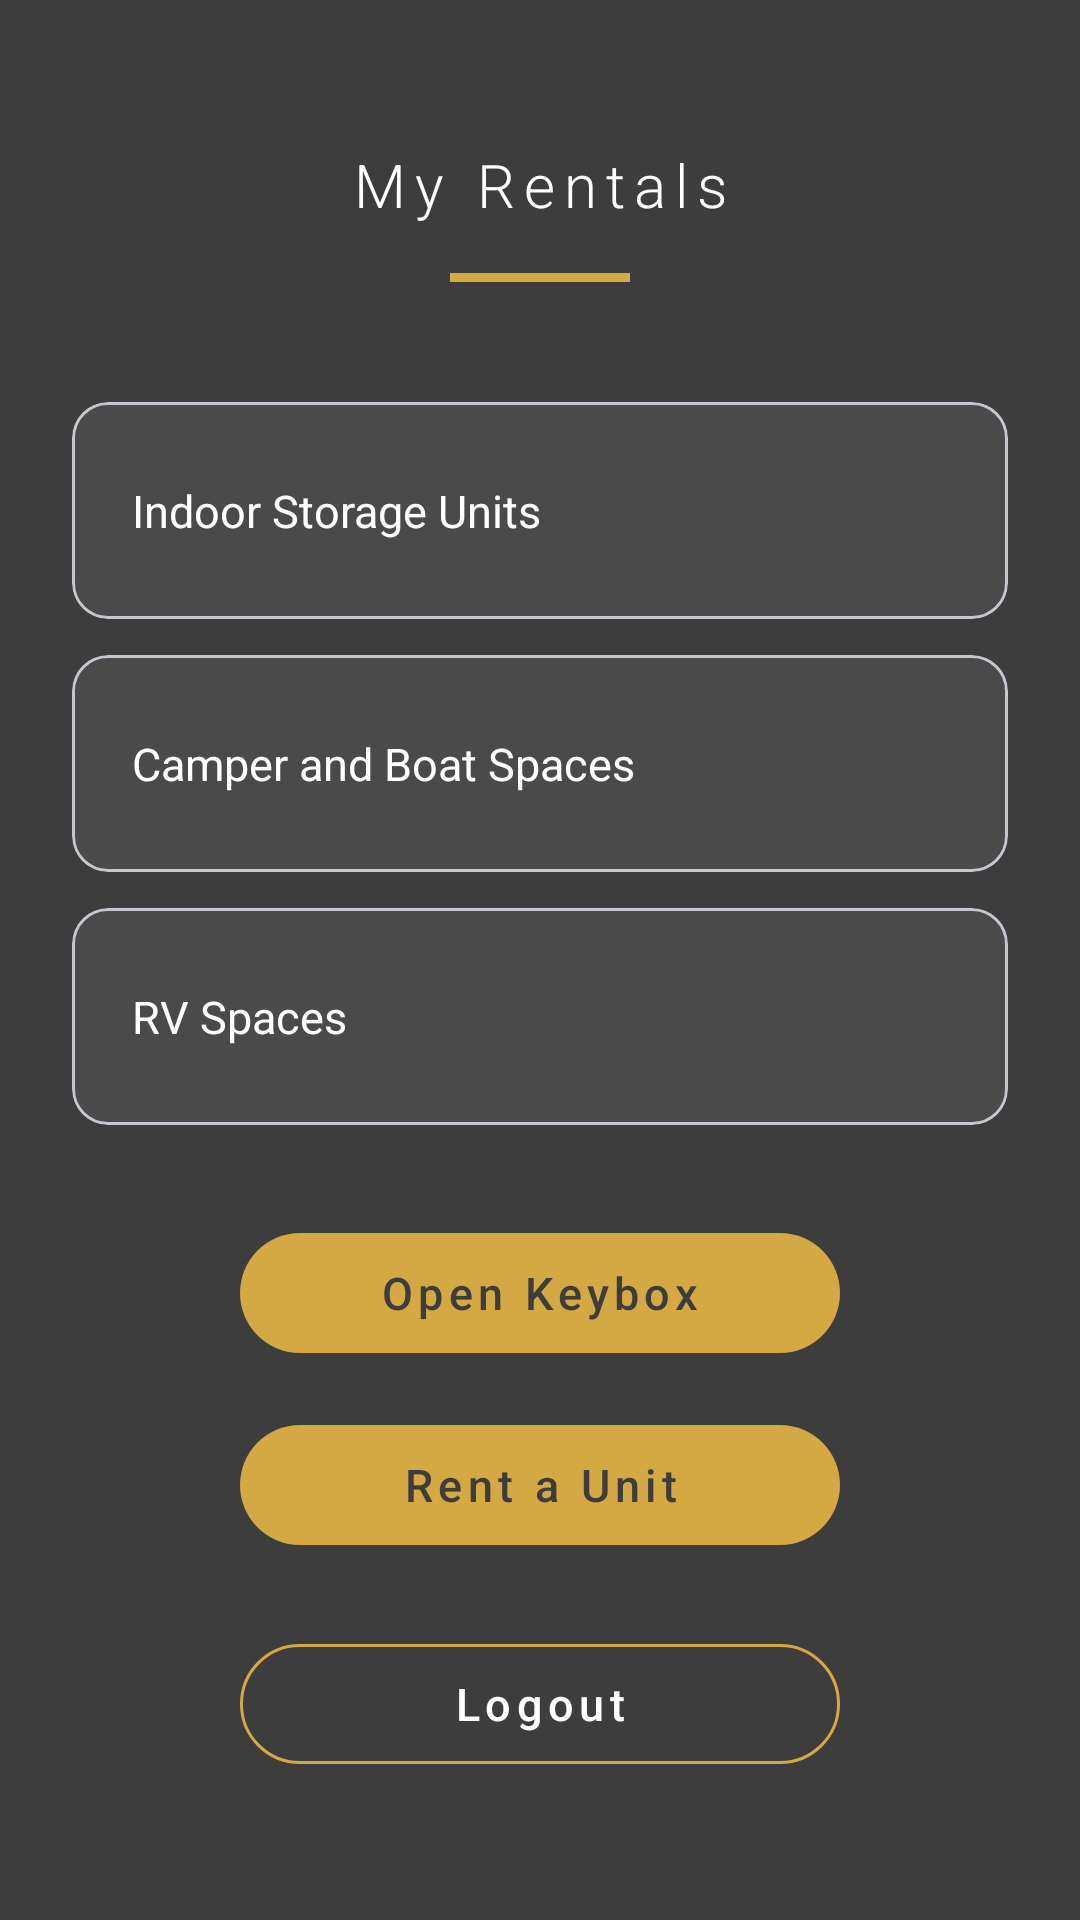

The Android layout XML behind this screen, and the referenced resources:
<!-- AndroidManifest.xml: application theme Theme.EMS -->
<!-- res/layout/activity_dashboard.xml -->
<?xml version="1.0" encoding="utf-8"?>
<androidx.constraintlayout.widget.ConstraintLayout xmlns:android="http://schemas.android.com/apk/res/android"
    xmlns:app="http://schemas.android.com/apk/res-auto"
    xmlns:tools="http://schemas.android.com/tools"
    android:id="@+id/dashboardRoot"
    android:layout_width="match_parent"
    android:layout_height="match_parent"
    android:background="@color/ems_charcoal"
    tools:context=".DashboardActivity">

    
    <TextView
        android:id="@+id/dashboardTitle"
        android:layout_width="wrap_content"
        android:layout_height="wrap_content"
        android:layout_marginTop="48dp"
        android:fontFamily="sans-serif-light"
        android:letterSpacing="0.15"
        android:text="@string/dashboard_title"
        android:textColor="@color/white"
        android:textSize="20sp"
        app:layout_constraintEnd_toEndOf="parent"
        app:layout_constraintStart_toStartOf="parent"
        app:layout_constraintTop_toTopOf="parent" />

    
    <View
        android:id="@+id/dashboardAccent"
        android:layout_width="60dp"
        android:layout_height="3dp"
        android:layout_marginTop="16dp"
        android:background="@color/ems_accent"
        app:layout_constraintEnd_toEndOf="parent"
        app:layout_constraintStart_toStartOf="parent"
        app:layout_constraintTop_toBottomOf="@id/dashboardTitle" />

    
    <com.google.android.material.card.MaterialCardView
        android:id="@+id/cardIndoorStorage"
        android:layout_width="0dp"
        android:layout_height="wrap_content"
        android:layout_marginStart="24dp"
        android:layout_marginTop="40dp"
        android:layout_marginEnd="24dp"
        app:cardBackgroundColor="@color/ems_dark_gray"
        app:cardCornerRadius="12dp"
        app:cardElevation="0dp"
        app:layout_constraintEnd_toEndOf="parent"
        app:layout_constraintStart_toStartOf="parent"
        app:layout_constraintTop_toBottomOf="@id/dashboardAccent">

        <LinearLayout
            android:layout_width="match_parent"
            android:layout_height="wrap_content"
            android:gravity="center_vertical"
            android:orientation="horizontal"
            android:padding="20dp">

            <TextView
                android:layout_width="0dp"
                android:layout_height="wrap_content"
                android:layout_weight="1"
                android:fontFamily="sans-serif"
                android:text="@string/category_indoor_storage"
                android:textColor="@color/white"
                android:textSize="15sp" />

            <TextView
                android:id="@+id/countIndoorStorage"
                android:layout_width="wrap_content"
                android:layout_height="wrap_content"
                android:fontFamily="sans-serif-medium"
                android:textColor="@color/ems_accent"
                android:textSize="24sp"
                tools:text="0" />
        </LinearLayout>
    </com.google.android.material.card.MaterialCardView>

    
    <com.google.android.material.card.MaterialCardView
        android:id="@+id/cardCamperBoat"
        android:layout_width="0dp"
        android:layout_height="wrap_content"
        android:layout_marginStart="24dp"
        android:layout_marginTop="12dp"
        android:layout_marginEnd="24dp"
        app:cardBackgroundColor="@color/ems_dark_gray"
        app:cardCornerRadius="12dp"
        app:cardElevation="0dp"
        app:layout_constraintEnd_toEndOf="parent"
        app:layout_constraintStart_toStartOf="parent"
        app:layout_constraintTop_toBottomOf="@id/cardIndoorStorage">

        <LinearLayout
            android:layout_width="match_parent"
            android:layout_height="wrap_content"
            android:gravity="center_vertical"
            android:orientation="horizontal"
            android:padding="20dp">

            <TextView
                android:layout_width="0dp"
                android:layout_height="wrap_content"
                android:layout_weight="1"
                android:fontFamily="sans-serif"
                android:text="@string/category_camper_boat"
                android:textColor="@color/white"
                android:textSize="15sp" />

            <TextView
                android:id="@+id/countCamperBoat"
                android:layout_width="wrap_content"
                android:layout_height="wrap_content"
                android:fontFamily="sans-serif-medium"
                android:textColor="@color/ems_accent"
                android:textSize="24sp"
                tools:text="0" />
        </LinearLayout>
    </com.google.android.material.card.MaterialCardView>

    
    <com.google.android.material.card.MaterialCardView
        android:id="@+id/cardRv"
        android:layout_width="0dp"
        android:layout_height="wrap_content"
        android:layout_marginStart="24dp"
        android:layout_marginTop="12dp"
        android:layout_marginEnd="24dp"
        app:cardBackgroundColor="@color/ems_dark_gray"
        app:cardCornerRadius="12dp"
        app:cardElevation="0dp"
        app:layout_constraintEnd_toEndOf="parent"
        app:layout_constraintStart_toStartOf="parent"
        app:layout_constraintTop_toBottomOf="@id/cardCamperBoat">

        <LinearLayout
            android:layout_width="match_parent"
            android:layout_height="wrap_content"
            android:gravity="center_vertical"
            android:orientation="horizontal"
            android:padding="20dp">

            <TextView
                android:layout_width="0dp"
                android:layout_height="wrap_content"
                android:layout_weight="1"
                android:fontFamily="sans-serif"
                android:text="@string/category_rv"
                android:textColor="@color/white"
                android:textSize="15sp" />

            <TextView
                android:id="@+id/countRv"
                android:layout_width="wrap_content"
                android:layout_height="wrap_content"
                android:fontFamily="sans-serif-medium"
                android:textColor="@color/ems_accent"
                android:textSize="24sp"
                tools:text="0" />
        </LinearLayout>
    </com.google.android.material.card.MaterialCardView>

    
    <com.google.android.material.button.MaterialButton
        android:id="@+id/openKeyboxButton"
        android:layout_width="200dp"
        android:layout_height="48dp"
        android:layout_marginTop="32dp"
        android:fontFamily="sans-serif-medium"
        android:letterSpacing="0.12"
        android:text="@string/open_keybox"
        android:textColor="@color/ems_charcoal"
        android:textSize="15sp"
        app:backgroundTint="@color/ems_accent"
        app:cornerRadius="24dp"
        app:layout_constraintEnd_toEndOf="parent"
        app:layout_constraintStart_toStartOf="parent"
        app:layout_constraintTop_toBottomOf="@id/cardRv" />

    
    <com.google.android.material.button.MaterialButton
        android:id="@+id/rentUnitButton"
        android:layout_width="200dp"
        android:layout_height="48dp"
        android:layout_marginTop="16dp"
        android:fontFamily="sans-serif-medium"
        android:letterSpacing="0.12"
        android:text="@string/rent_a_unit"
        android:textColor="@color/ems_charcoal"
        android:textSize="15sp"
        app:backgroundTint="@color/ems_accent"
        app:cornerRadius="24dp"
        app:layout_constraintEnd_toEndOf="parent"
        app:layout_constraintStart_toStartOf="parent"
        app:layout_constraintTop_toBottomOf="@id/openKeyboxButton" />

    
    <ProgressBar
        android:id="@+id/dashboardProgress"
        android:layout_width="wrap_content"
        android:layout_height="wrap_content"
        android:indeterminateTint="@color/ems_accent"
        app:layout_constraintBottom_toBottomOf="parent"
        app:layout_constraintEnd_toEndOf="parent"
        app:layout_constraintStart_toStartOf="parent"
        app:layout_constraintTop_toTopOf="parent" />

    
    <TextView
        android:id="@+id/dashboardError"
        android:layout_width="0dp"
        android:layout_height="wrap_content"
        android:layout_marginStart="40dp"
        android:layout_marginTop="16dp"
        android:layout_marginEnd="40dp"
        android:gravity="center"
        android:textColor="#FFE57373"
        android:textSize="13sp"
        android:visibility="gone"
        app:layout_constraintEnd_toEndOf="parent"
        app:layout_constraintStart_toStartOf="parent"
        app:layout_constraintTop_toBottomOf="@id/rentUnitButton"
        tools:text="Error message"
        tools:visibility="visible" />

    
    <com.google.android.material.button.MaterialButton
        android:id="@+id/logoutButton"
        style="@style/Widget.Material3.Button.OutlinedButton"
        android:layout_width="200dp"
        android:layout_height="48dp"
        android:layout_marginBottom="48dp"
        android:fontFamily="sans-serif-medium"
        android:letterSpacing="0.12"
        android:text="@string/logout"
        android:textColor="@color/white"
        android:textSize="15sp"
        app:cornerRadius="24dp"
        app:strokeColor="@color/ems_accent"
        app:layout_constraintBottom_toBottomOf="parent"
        app:layout_constraintEnd_toEndOf="parent"
        app:layout_constraintStart_toStartOf="parent" />

</androidx.constraintlayout.widget.ConstraintLayout>
<!-- resources referenced by this layout -->
<resources>
  <color name="ems_accent">#FFD4A843</color>
  <color name="ems_charcoal">#FF3D3D3D</color>
  <color name="ems_dark_gray">#FF4A4A4A</color>
  <color name="white">#FFFFFFFF</color>
  <string name="category_camper_boat">Camper and Boat Spaces</string>
  <string name="category_indoor_storage">Indoor Storage Units</string>
  <string name="category_rv">RV Spaces</string>
  <string name="dashboard_title">My Rentals</string>
  <string name="logout">Logout</string>
  <string name="open_keybox">Open Keybox</string>
  <string name="rent_a_unit">Rent a Unit</string>
  <style name="Theme.EMS" parent="Base.Theme.EMS" />
  <style name="Base.Theme.EMS" parent="Theme.Material3.DayNight.NoActionBar">
          <item name="colorPrimary">@color/ems_charcoal</item>
          <item name="colorOnPrimary">@color/white</item>
          <item name="colorPrimaryContainer">@color/ems_dark_gray</item>
          <item name="colorSecondary">@color/ems_accent</item>
          <item name="android:statusBarColor">@color/ems_charcoal</item>
          <item name="android:navigationBarColor">@color/ems_charcoal</item>
      </style>
</resources>
